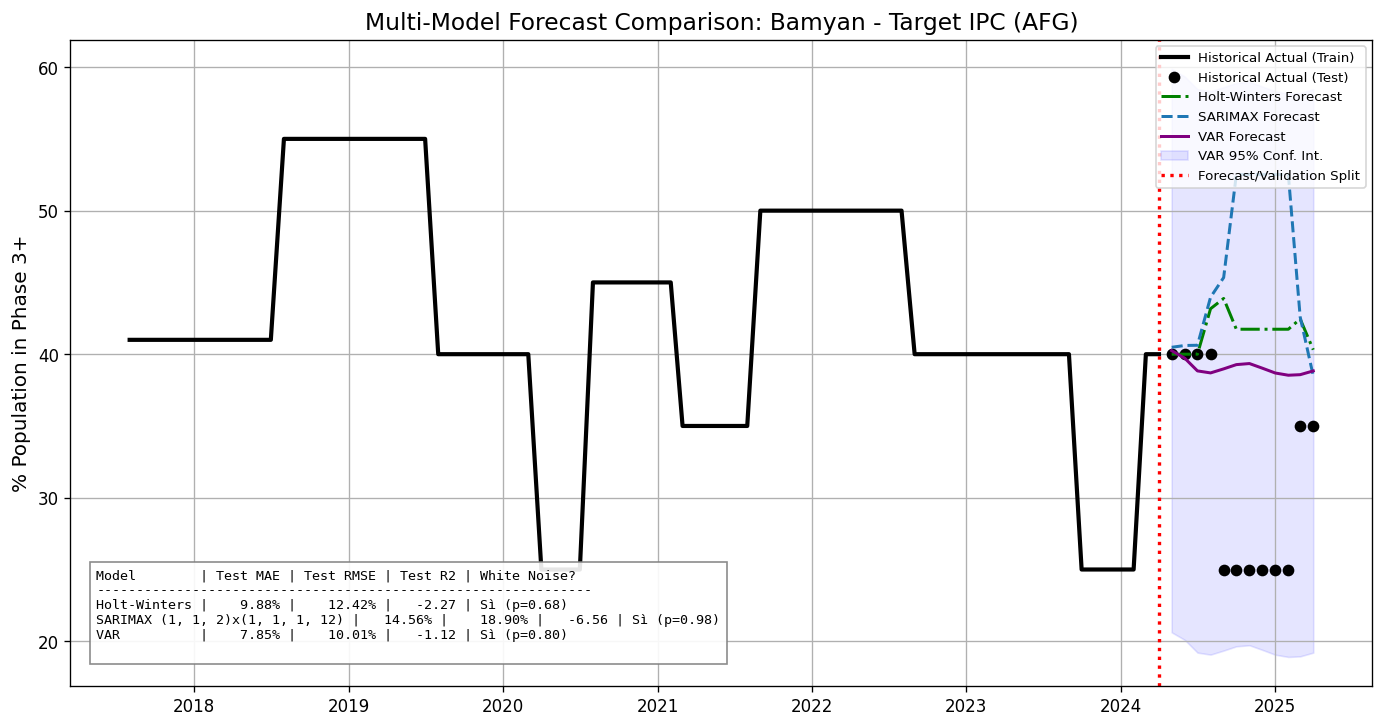

Values plotted in this chart, from the file beside it:
date, actual, actual_train, actual_test, forecast_holt-winters, forecast_sarimax, forecast_var
2017-08-01, 41.0, 41.0, , , , 
2017-09-01, 41.0, 41.0, , , , 
2017-10-01, 41.0, 41.0, , , , 
2017-11-01, 41.0, 41.0, , , , 
2017-12-01, 41.0, 41.0, , , , 
2018-01-01, 41.0, 41.0, , , , 
2018-02-01, 41.0, 41.0, , , , 
2018-03-01, 41.0, 41.0, , , , 
2018-04-01, 41.0, 41.0, , , , 
2018-05-01, 41.0, 41.0, , , , 
2018-06-01, 41.0, 41.0, , , , 
2018-07-01, 41.0, 41.0, , , , 
2018-08-01, 55, 55, , , , 
2018-09-01, 55, 55, , , , 
2018-10-01, 55, 55, , , , 
2018-11-01, 55, 55, , , , 
2018-12-01, 55, 55, , , , 
2019-01-01, 55, 55, , , , 
2019-02-01, 55, 55, , , , 
2019-03-01, 55, 55, , , , 
2019-04-01, 55, 55, , , , 
2019-05-01, 55, 55, , , , 
2019-06-01, 55, 55, , , , 
2019-07-01, 55, 55, , , , 
2019-08-01, 40.0, 40.0, , , , 
2019-09-01, 40.0, 40.0, , , , 
2019-10-01, 40.0, 40.0, , , , 
2019-11-01, 40.0, 40.0, , , , 
2019-12-01, 40.0, 40.0, , , , 
2020-01-01, 40.0, 40.0, , , , 
2020-02-01, 40.0, 40.0, , , , 
2020-03-01, 40.0, 40.0, , , , 
2020-04-01, 25.0, 25.0, , , , 
2020-05-01, 25.0, 25.0, , , , 
2020-06-01, 25.0, 25.0, , , , 
2020-07-01, 25.0, 25.0, , , , 
2020-08-01, 45.0, 45.0, , , , 
2020-09-01, 45.0, 45.0, , , , 
2020-10-01, 45.0, 45.0, , , , 
2020-11-01, 45.0, 45.0, , , , 
2020-12-01, 45.0, 45.0, , , , 
2021-01-01, 45.0, 45.0, , , , 
2021-02-01, 45.0, 45.0, , , , 
2021-03-01, 35.0, 35.0, , , , 
2021-04-01, 35.0, 35.0, , , , 
2021-05-01, 35.0, 35.0, , , , 
2021-06-01, 35.0, 35.0, , , , 
2021-07-01, 35.0, 35.0, , , , 
2021-08-01, 35.0, 35.0, , , , 
2021-09-01, 50.0, 50.0, , , , 
2021-10-01, 50.0, 50.0, , , , 
2021-11-01, 50.0, 50.0, , , , 
2021-12-01, 50.0, 50.0, , , , 
2022-01-01, 50.0, 50.0, , , , 
2022-02-01, 50.0, 50.0, , , , 
2022-03-01, 50.0, 50.0, , , , 
2022-04-01, 50.0, 50.0, , , , 
2022-05-01, 50.0, 50.0, , , , 
2022-06-01, 50.0, 50.0, , , , 
2022-07-01, 50.0, 50.0, , , , 
... 33 more rows
